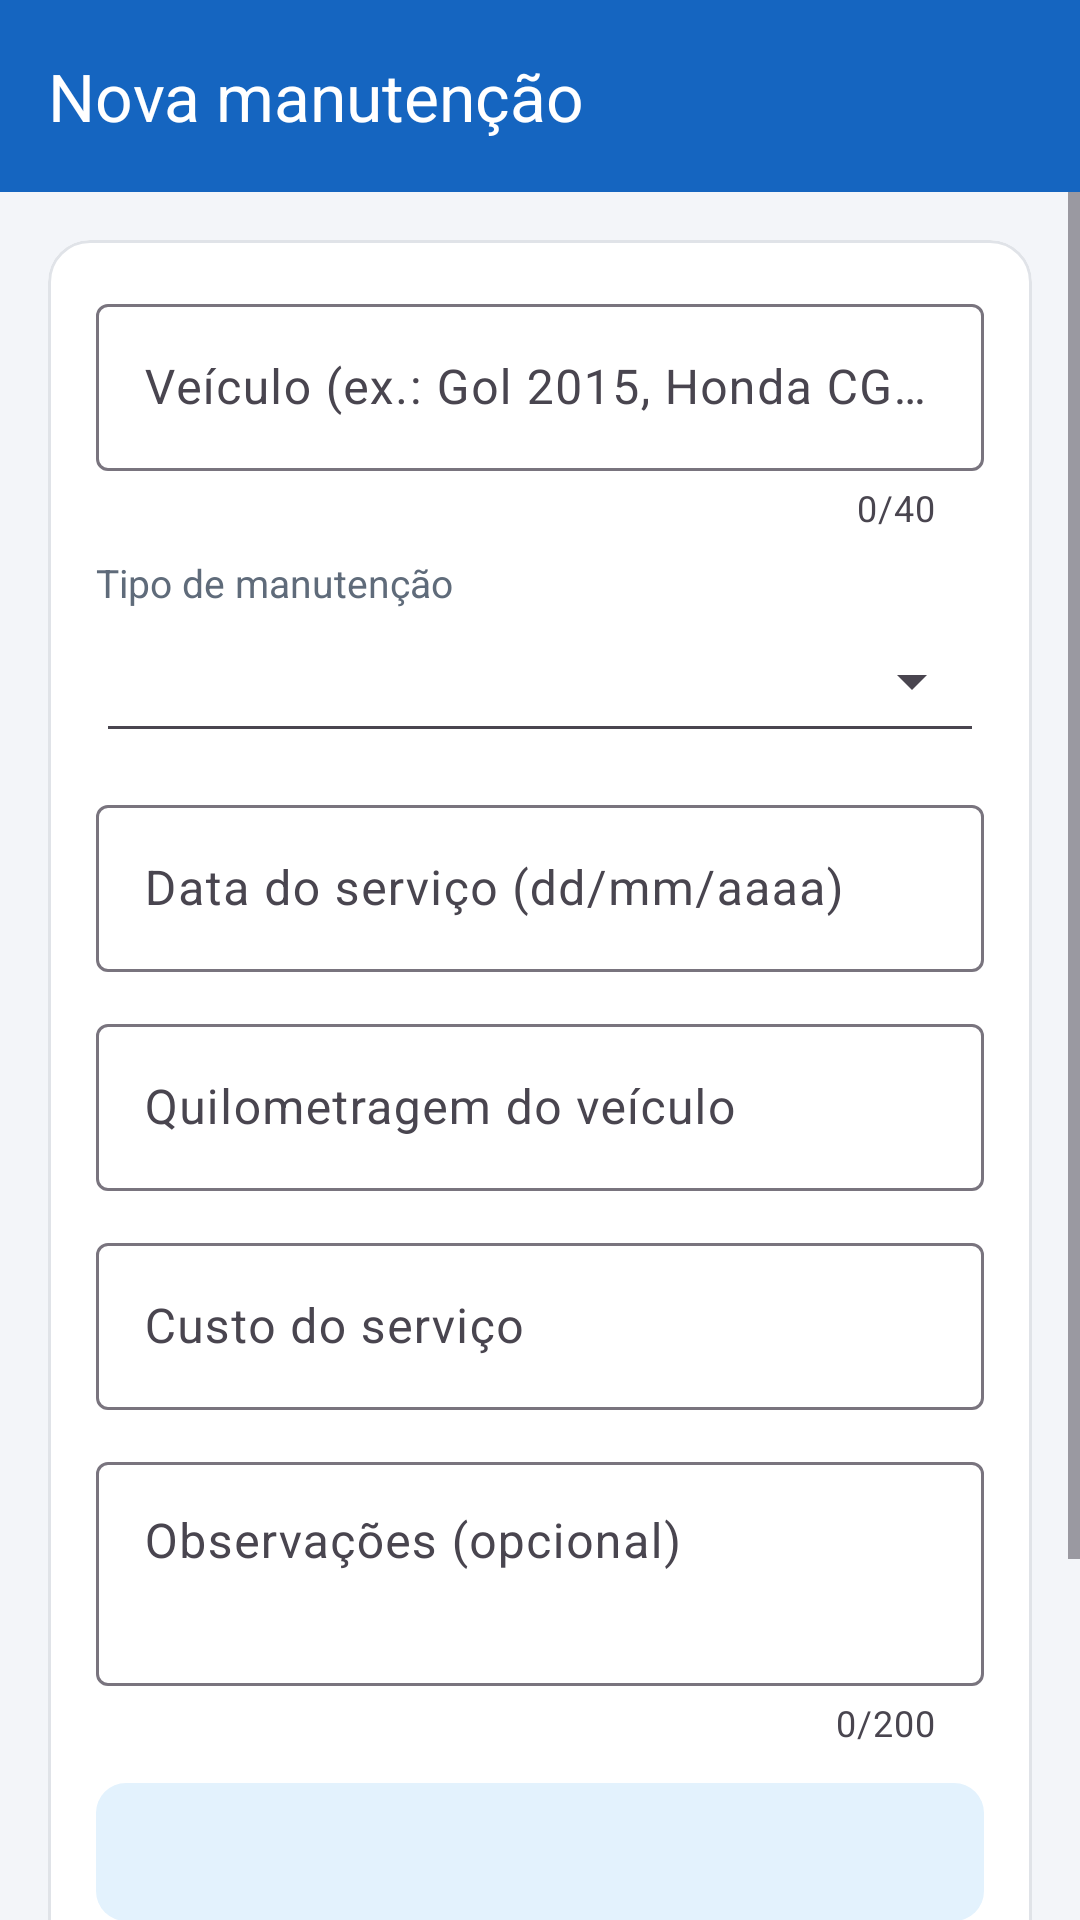

Here is an Android app screen rendered from its layout file. Give the layout XML and the strings, colors and styles it references.
<!-- AndroidManifest.xml: application theme Theme.AutoLog -->
<!-- res/layout/activity_cadastro.xml -->
<?xml version="1.0" encoding="utf-8"?>
<LinearLayout xmlns:android="http://schemas.android.com/apk/res/android"
    xmlns:app="http://schemas.android.com/apk/res-auto"
    xmlns:tools="http://schemas.android.com/tools"
    android:layout_width="match_parent"
    android:layout_height="match_parent"
    android:orientation="vertical"
    tools:context=".CadastroActivity">

    <com.google.android.material.appbar.MaterialToolbar
        android:id="@+id/toolbarCadastro"
        android:layout_width="match_parent"
        android:layout_height="?attr/actionBarSize"
        android:background="@color/azul_primario"
        android:theme="@style/ThemeOverlay.AutoLog.Toolbar"
        app:navigationContentDescription="@string/voltar"
        app:navigationIcon="@drawable/ic_arrow_back"
        app:navigationIconTint="@color/branco"
        app:title="@string/titulo_nova"
        app:titleTextColor="@color/branco" />

    <ScrollView
        android:layout_width="match_parent"
        android:layout_height="match_parent"
        android:fillViewport="true">

        <LinearLayout
            android:layout_width="match_parent"
            android:layout_height="wrap_content"
            android:orientation="vertical"
            android:padding="16dp">

            <com.google.android.material.card.MaterialCardView
                android:layout_width="match_parent"
                android:layout_height="wrap_content"
                app:cardCornerRadius="14dp"
                app:cardElevation="0dp"
                app:strokeColor="@color/cinza_borda"
                app:strokeWidth="1dp">

                <LinearLayout
                    android:layout_width="match_parent"
                    android:layout_height="wrap_content"
                    android:orientation="vertical"
                    android:paddingHorizontal="16dp"
                    android:paddingTop="4dp"
                    android:paddingBottom="16dp">

                    <com.google.android.material.textfield.TextInputLayout
                        android:id="@+id/tilVeiculo"
                        style="@style/AutoLog.Campo"
                        android:hint="@string/campo_veiculo"
                        app:counterEnabled="true"
                        app:counterMaxLength="40"
                        app:startIconDrawable="@drawable/ic_car">

                        <com.google.android.material.textfield.TextInputEditText
                            android:id="@+id/etVeiculo"
                            android:layout_width="match_parent"
                            android:layout_height="wrap_content"
                            android:inputType="textCapWords"
                            android:maxLines="1" />
                    </com.google.android.material.textfield.TextInputLayout>

                    <TextView
                        style="@style/AutoLog.Rotulo"
                        android:layout_marginTop="8dp"
                        android:text="@string/campo_tipo" />

                    <Spinner
                        android:id="@+id/spTipo"
                        style="@style/Widget.AppCompat.Spinner.Underlined"
                        android:layout_width="match_parent"
                        android:layout_height="wrap_content"
                        android:minHeight="48dp" />

                    <com.google.android.material.textfield.TextInputLayout
                        android:id="@+id/tilData"
                        style="@style/AutoLog.Campo"
                        android:hint="@string/campo_data"
                        app:endIconContentDescription="@string/abrir_calendario"
                        app:endIconDrawable="@drawable/ic_calendar"
                        app:endIconMode="custom">

                        <com.google.android.material.textfield.TextInputEditText
                            android:id="@+id/etData"
                            android:layout_width="match_parent"
                            android:layout_height="wrap_content"
                            android:inputType="date"
                            android:maxLength="10"
                            android:maxLines="1" />
                    </com.google.android.material.textfield.TextInputLayout>

                    <com.google.android.material.textfield.TextInputLayout
                        android:id="@+id/tilKm"
                        style="@style/AutoLog.Campo"
                        android:hint="@string/campo_km"
                        app:suffixText="@string/sufixo_km">

                        <com.google.android.material.textfield.TextInputEditText
                            android:id="@+id/etKm"
                            android:layout_width="match_parent"
                            android:layout_height="wrap_content"
                            android:inputType="number"
                            android:maxLength="7"
                            android:maxLines="1" />
                    </com.google.android.material.textfield.TextInputLayout>

                    <com.google.android.material.textfield.TextInputLayout
                        android:id="@+id/tilCusto"
                        style="@style/AutoLog.Campo"
                        android:hint="@string/campo_custo"
                        app:prefixText="@string/prefixo_moeda">

                        <com.google.android.material.textfield.TextInputEditText
                            android:id="@+id/etCusto"
                            android:layout_width="match_parent"
                            android:layout_height="wrap_content"
                            android:digits="0123456789.,"
                            android:inputType="numberDecimal"
                            android:maxLength="12"
                            android:maxLines="1" />
                    </com.google.android.material.textfield.TextInputLayout>

                    <com.google.android.material.textfield.TextInputLayout
                        android:id="@+id/tilObservacoes"
                        style="@style/AutoLog.Campo"
                        android:hint="@string/campo_observacoes"
                        app:counterEnabled="true"
                        app:counterMaxLength="200">

                        <com.google.android.material.textfield.TextInputEditText
                            android:id="@+id/etObservacoes"
                            android:layout_width="match_parent"
                            android:layout_height="wrap_content"
                            android:gravity="top"
                            android:inputType="textMultiLine|textCapSentences"
                            android:maxLines="4"
                            android:minLines="2" />
                    </com.google.android.material.textfield.TextInputLayout>

                    
                    <LinearLayout
                        android:layout_width="match_parent"
                        android:layout_height="wrap_content"
                        android:layout_marginTop="12dp"
                        android:background="@drawable/bg_info"
                        android:gravity="center_vertical"
                        android:orientation="horizontal"
                        android:padding="12dp">

                        <ImageView
                            android:layout_width="22dp"
                            android:layout_height="22dp"
                            android:contentDescription="@string/cd_icone_info"
                            app:srcCompat="@drawable/ic_info"
                            app:tint="@color/azul_escuro" />

                        <TextView
                            android:id="@+id/tvProximaPrevista"
                            android:layout_width="0dp"
                            android:layout_height="wrap_content"
                            android:layout_marginStart="10dp"
                            android:layout_weight="1"
                            android:textColor="@color/azul_escuro"
                            android:textSize="13sp"
                            tools:text="Próxima manutenção prevista: 26/04/2027 (a cada 6 meses)" />
                    </LinearLayout>
                </LinearLayout>
            </com.google.android.material.card.MaterialCardView>

            <com.google.android.material.button.MaterialButton
                android:id="@+id/btnSalvar"
                android:layout_width="match_parent"
                android:layout_height="52dp"
                android:layout_marginTop="16dp"
                android:text="@string/salvar"
                android:textSize="16sp"
                app:icon="@drawable/ic_save" />

            <com.google.android.material.button.MaterialButton
                android:id="@+id/btnExcluir"
                style="@style/Widget.Material3.Button.OutlinedButton"
                android:layout_width="match_parent"
                android:layout_height="52dp"
                android:layout_marginTop="8dp"
                android:text="@string/excluir"
                android:textColor="@color/vermelho"
                android:textSize="16sp"
                android:visibility="gone"
                app:icon="@drawable/ic_delete"
                app:iconTint="@color/vermelho"
                app:strokeColor="@color/vermelho"
                tools:visibility="visible" />

            <com.google.android.material.button.MaterialButton
                android:id="@+id/btnCancelar"
                style="@style/Widget.Material3.Button.TextButton"
                android:layout_width="match_parent"
                android:layout_height="48dp"
                android:layout_marginTop="4dp"
                android:text="@string/cancelar" />
        </LinearLayout>
    </ScrollView>
</LinearLayout>
<!-- resources referenced by this layout -->
<resources>
  <color name="azul_escuro">#0D47A1</color>
  <color name="azul_primario">#1565C0</color>
  <color name="branco">#FFFFFF</color>
  <color name="cinza_borda">#E0E3E8</color>
  <color name="vermelho">#C62828</color>
  <!-- drawable bg_info (drawable) -->
  <?xml version="1.0" encoding="utf-8"?>
  <shape xmlns:android="http://schemas.android.com/apk/res/android"
      android:shape="rectangle">
      <solid android:color="@color/azul_claro" />
      <corners android:radius="10dp" />
  </shape>
  <string name="abrir_calendario">Abrir calendário</string>
  <string name="campo_custo">Custo do serviço</string>
  <string name="campo_data">Data do serviço (dd/mm/aaaa)</string>
  <string name="campo_km">Quilometragem do veículo</string>
  <string name="campo_observacoes">Observações (opcional)</string>
  <string name="campo_tipo">Tipo de manutenção</string>
  <string name="campo_veiculo">Veículo (ex.: Gol 2015, Honda CG 160)</string>
  <string name="cancelar">Cancelar</string>
  <string name="cd_icone_info">Informação</string>
  <string name="excluir">Excluir</string>
  <string name="prefixo_moeda">R$\u00a0</string>
  <string name="salvar">Salvar</string>
  <string name="sufixo_km">km</string>
  <string name="titulo_nova">Nova manutenção</string>
  <string name="voltar">Voltar</string>
  <style name="AutoLog.Campo" parent="Widget.Material3.TextInputLayout.OutlinedBox">
          <item name="android:layout_width">match_parent</item>
          <item name="android:layout_height">wrap_content</item>
          <item name="android:layout_marginTop">12dp</item>
          <item name="boxBackgroundColor">@color/branco</item>
      </style>
  <style name="AutoLog.Rotulo" parent="">
          <item name="android:layout_width">wrap_content</item>
          <item name="android:layout_height">wrap_content</item>
          <item name="android:textSize">13sp</item>
          <item name="android:textColor">@color/cinza_texto</item>
      </style>
  <style name="ThemeOverlay.AutoLog.Toolbar" parent="ThemeOverlay.Material3.Dark">
          <item name="colorControlNormal">@color/branco</item>
          <item name="colorOnSurface">@color/branco</item>
          <item name="colorOnSurfaceVariant">@color/branco</item>
          <item name="android:textColorPrimary">@color/branco</item>
      </style>
  <style name="Theme.AutoLog" parent="Theme.Material3.Light.NoActionBar">
          <item name="colorPrimary">@color/azul_primario</item>
          <item name="colorOnPrimary">@color/branco</item>
          <item name="colorPrimaryContainer">@color/azul_claro</item>
          <item name="colorOnPrimaryContainer">@color/azul_escuro</item>
          <item name="colorSecondary">@color/ambar_escuro</item>
          <item name="colorOnSecondary">@color/preto</item>
          <item name="colorSurface">@color/branco</item>
          <item name="colorOnSurface">@color/texto_principal</item>
          <item name="android:colorBackground">@color/cinza_fundo</item>
          <item name="android:statusBarColor">@color/azul_escuro</item>
          <item name="android:windowLightStatusBar">false</item>
      </style>
  <color name="azul_claro">#E3F2FD</color>
  <color name="cinza_texto">#5F6B7A</color>
  <color name="ambar_escuro">#FF8F00</color>
  <color name="preto">#000000</color>
  <color name="texto_principal">#1B2430</color>
  <color name="cinza_fundo">#F3F5F9</color>
</resources>
